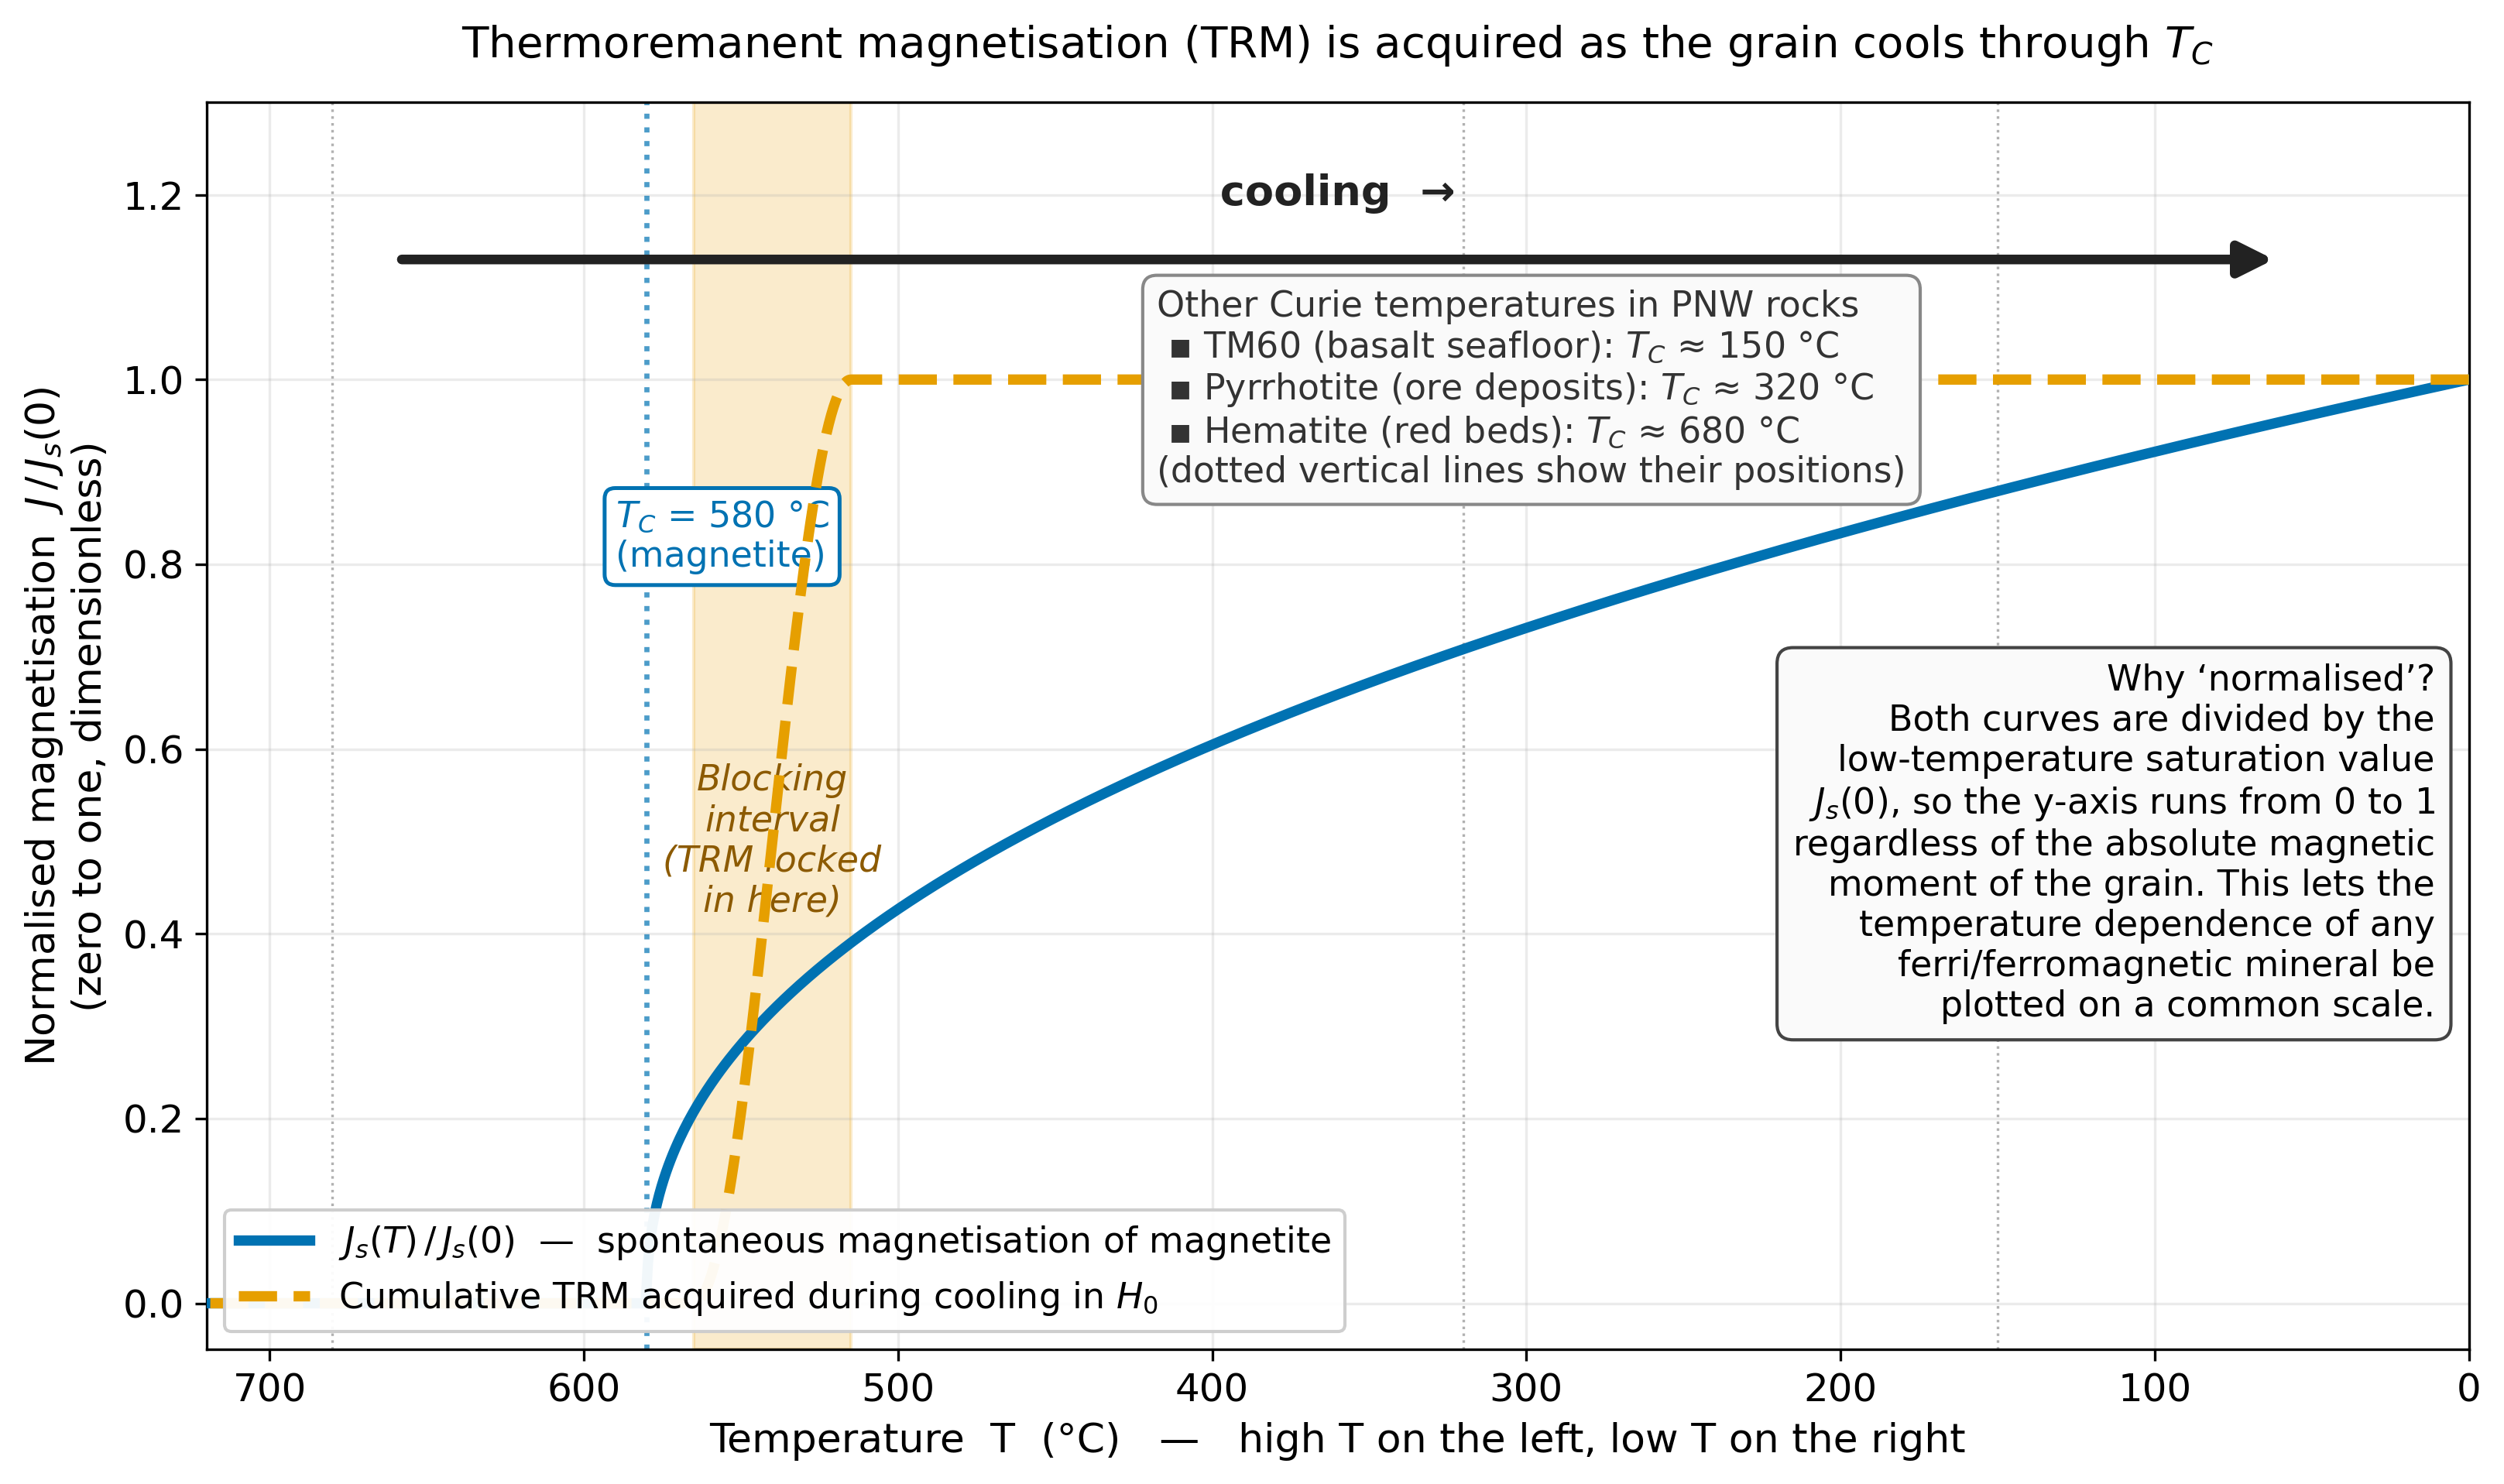

Source code (Python):
"""
fig_trm_curie.py — REVISED 2026-05

Scientific content: Acquisition of thermoremanent magnetisation (TRM) by a
magnetite grain cooling through its Curie temperature in an external
field H_0. The figure shows:

  • The temperature dependence of the saturation magnetisation J_s(T),
    which falls smoothly from J_s(0) at T = 0 to zero at T_C ≈ 580 °C.
  • The cumulative TRM acquired during cooling, which is locked in over
    a narrow blocking interval just below T_C.

REVISION (Marine, 2026-05): The temperature axis is now reversed so that
*cooling* — the physical process — proceeds from LEFT to RIGHT on the
plot, matching the natural reading direction. The x-axis runs from
high temperature (left) to low temperature (right). The y-axis shows
*normalised* magnetisation J/J_s(0), defined explicitly in the caption
and via an inset.

Pacific Northwest Curie temperatures shown as tick marks for context:
  • Titanomagnetite TM60: T_C ≈ 150 °C (Juan de Fuca seafloor basalt)
  • Pyrrhotite:           T_C ≈ 320 °C (hydrothermal ore deposits)
  • Magnetite:            T_C ≈ 580 °C (most continental rocks)
  • Hematite:             T_C ≈ 680 °C (red beds, metamorphics)

Reference: Tauxe et al. (2018), *Essentials of Paleomagnetism*, 5th Web
Edition, Ch. 7. Open access: https://earthref.org/MagIC/books/Tauxe/2010/
Reference: Dunlop, D. J. and Özdemir, Ö. (1997). *Rock Magnetism:
Fundamentals and Frontiers*. Cambridge University Press.
DOI: 10.1017/CBO9780511612794

Output: assets/figures/fig_trm_curie.png
License: CC-BY 4.0 (this script)
"""

import numpy as np
import matplotlib.pyplot as plt
import matplotlib as mpl

# ── Global rcParams ─────────────────────────────────────────────────
mpl.rcParams.update({
    "font.size": 13,
    "axes.titlesize": 14,
    "axes.labelsize": 13,
    "xtick.labelsize": 12,
    "ytick.labelsize": 12,
    "legend.fontsize": 11,
    "figure.dpi": 150,
    "savefig.dpi": 300,
})

# Colorblind-safe palette
C_JS    = "#0072B2"   # blue — saturation magnetisation curve
C_TRM   = "#E69F00"   # orange — cumulative TRM curve
C_BLOCK = "#E69F00"   # orange — blocking-interval shading

# ── Curie temperatures (°C) ──────────────────────────────────────
T_C_TM60      = 150.0
T_C_PYR       = 320.0
T_C_MAGNETITE = 580.0
T_C_HEMATITE  = 680.0

# ── Build curves (use magnetite as the reference mineral) ────────
T = np.linspace(0.0, 720.0, 1001)

# J_s(T): Brillouin-like form normalised so that J_s(0) = 1 and J_s(T_C) = 0.
# Use J_s(T) = (1 - (T/T_C))**beta with beta ~ 0.4 for a magnetite-like curve.
beta = 0.43
T_C = T_C_MAGNETITE
Js  = np.zeros_like(T)
below = T < T_C
Js[below] = (1.0 - T[below] / T_C)**beta

# Blocking interval — narrow window just below T_C where the TRM is locked in.
T_block_top    = T_C - 15.0    # 565 °C
T_block_bottom = T_C - 65.0    # 515 °C

# Cumulative TRM acquired during cooling: zero above the blocking interval,
# rises through the blocking interval, plateaus below it.
def trm_acquired(T):
    """TRM normalised so that the low-T plateau value is 1."""
    out = np.zeros_like(T)
    above_block = T >= T_block_top
    in_block    = (T < T_block_top) & (T > T_block_bottom)
    below_block = T <= T_block_bottom
    # Smooth S-shape in the blocking interval
    s = (T_block_top - T[in_block]) / (T_block_top - T_block_bottom)
    out[in_block]    = 0.5 * (1 - np.cos(np.pi * s))
    out[below_block] = 1.0
    return out

trm = trm_acquired(T)

# ── Figure layout ───────────────────────────────────────────────
fig, ax = plt.subplots(figsize=(11.0, 6.6))

# Blocking interval shading
ax.axvspan(T_block_bottom, T_block_top, color=C_BLOCK, alpha=0.20,
           zorder=1, label=None)
# Label the blocking interval (place text inside the band, mid-height)
ax.text((T_block_top + T_block_bottom) / 2, 0.50,
        "Blocking\ninterval\n(TRM locked\nin here)",
        fontsize=11, ha="center", va="center", color="#8C5A00",
        style="italic", zorder=2)

# Plot J_s(T)
ax.plot(T, Js, color=C_JS, linewidth=3.2,
        label=r"$J_s(T)\,/\,J_s(0)$  —  spontaneous magnetisation of magnetite", zorder=3)

# Plot cumulative TRM
ax.plot(T, trm, color=C_TRM, linewidth=3.2, linestyle="--",
        label=r"Cumulative TRM acquired during cooling in $H_0$", zorder=4)

# Vertical line at T_C
ax.axvline(T_C_MAGNETITE, color=C_JS, linestyle=":", linewidth=1.6, alpha=0.7,
           zorder=2)
ax.text(T_C_MAGNETITE + 10, 0.83,
        f"$T_C$ = {T_C_MAGNETITE:.0f} °C\n(magnetite)",
        fontsize=11, ha="left", va="center", color=C_JS,
        bbox=dict(boxstyle="round,pad=0.30", facecolor="white",
                  edgecolor=C_JS, linewidth=1.2))

# Other PNW-relevant Curie temperatures: shown as vertical reference lines
# (no axis-bottom labels — those clip too easily; use an inline label box)
for tT, tag, col in [
    (T_C_TM60,     "TM60: 150°C",       "#444444"),
    (T_C_PYR,      "pyrrhotite: 320°C", "#444444"),
    (T_C_HEMATITE, "hematite: 680°C",   "#444444"),
]:
    ax.axvline(tT, color="#888888", linewidth=0.8, linestyle=":",
               alpha=0.65, zorder=1)

# Reference-temperature annotation box at middle-top, between the data and the cooling arrow
ax.text(0.42, 0.85,
        "Other Curie temperatures in PNW rocks\n"
        " ▪ TM60 (basalt seafloor): $T_C$ ≈ 150 °C\n"
        " ▪ Pyrrhotite (ore deposits): $T_C$ ≈ 320 °C\n"
        " ▪ Hematite (red beds): $T_C$ ≈ 680 °C\n"
        "(dotted vertical lines show their positions)",
        transform=ax.transAxes,
        fontsize=11, ha="left", va="top", color="#333333",
        bbox=dict(boxstyle="round,pad=0.40", facecolor="#FAFAFA",
                  edgecolor="#888888", linewidth=1.0),
        zorder=10)

# ── Cooling arrow at the top (now points LEFT-TO-RIGHT visually,
#    because the x-axis is reversed: high T on left, low T on right) ─
ax.annotate("",
            xy=(60, 1.13), xytext=(660, 1.13),
            arrowprops=dict(arrowstyle="-|>", lw=3.0, color="#222222",
                            mutation_scale=22))
ax.text(360, 1.18, "  cooling  →  ", fontsize=13, ha="center", va="bottom",
        fontweight="bold", color="#222222")

# ── Inset / explanation box: what "normalised magnetisation" means ─
# Placed at upper-right (low-T side, where data is fully saturated)
ax.text(0.985, 0.55,
        "Why ‘normalised’?\n"
        "Both curves are divided by the\n"
        "low-temperature saturation value\n"
        "$J_s(0)$, so the y-axis runs from 0 to 1\n"
        "regardless of the absolute magnetic\n"
        "moment of the grain. This lets the\n"
        "temperature dependence of any\n"
        "ferri/ferromagnetic mineral be\n"
        "plotted on a common scale.",
        transform=ax.transAxes,
        fontsize=11, ha="right", va="top",
        bbox=dict(boxstyle="round,pad=0.45", facecolor="#FAFAFA",
                  edgecolor="#444444", linewidth=1.0),
        zorder=10)

# ── Axes settings — INVERT X so cooling reads left→right ──────────
ax.set_xlim(720, 0)        # NB: reversed (high T on left)
ax.set_ylim(-0.05, 1.30)

ax.set_xlabel("Temperature  T  (°C)   —   high T on the left, low T on the right",
              fontsize=12.5)
ax.set_ylabel(r"Normalised magnetisation  $J\,/\,J_s(0)$"+"\n(zero to one, dimensionless)",
              fontsize=12.5)
ax.set_title("Thermoremanent magnetisation (TRM) is acquired as the grain cools through $T_C$",
             fontsize=13.5, pad=14)
ax.grid(True, alpha=0.25, zorder=0)

# Move legend to the lower-left (data fills the top-right)
ax.legend(loc="lower left", framealpha=0.95)

fig.tight_layout()
fig.savefig("../figures/fig_trm_curie.png",
            dpi=300, bbox_inches="tight")
plt.close(fig)
print("Wrote assets/figures/fig_trm_curie.png")
